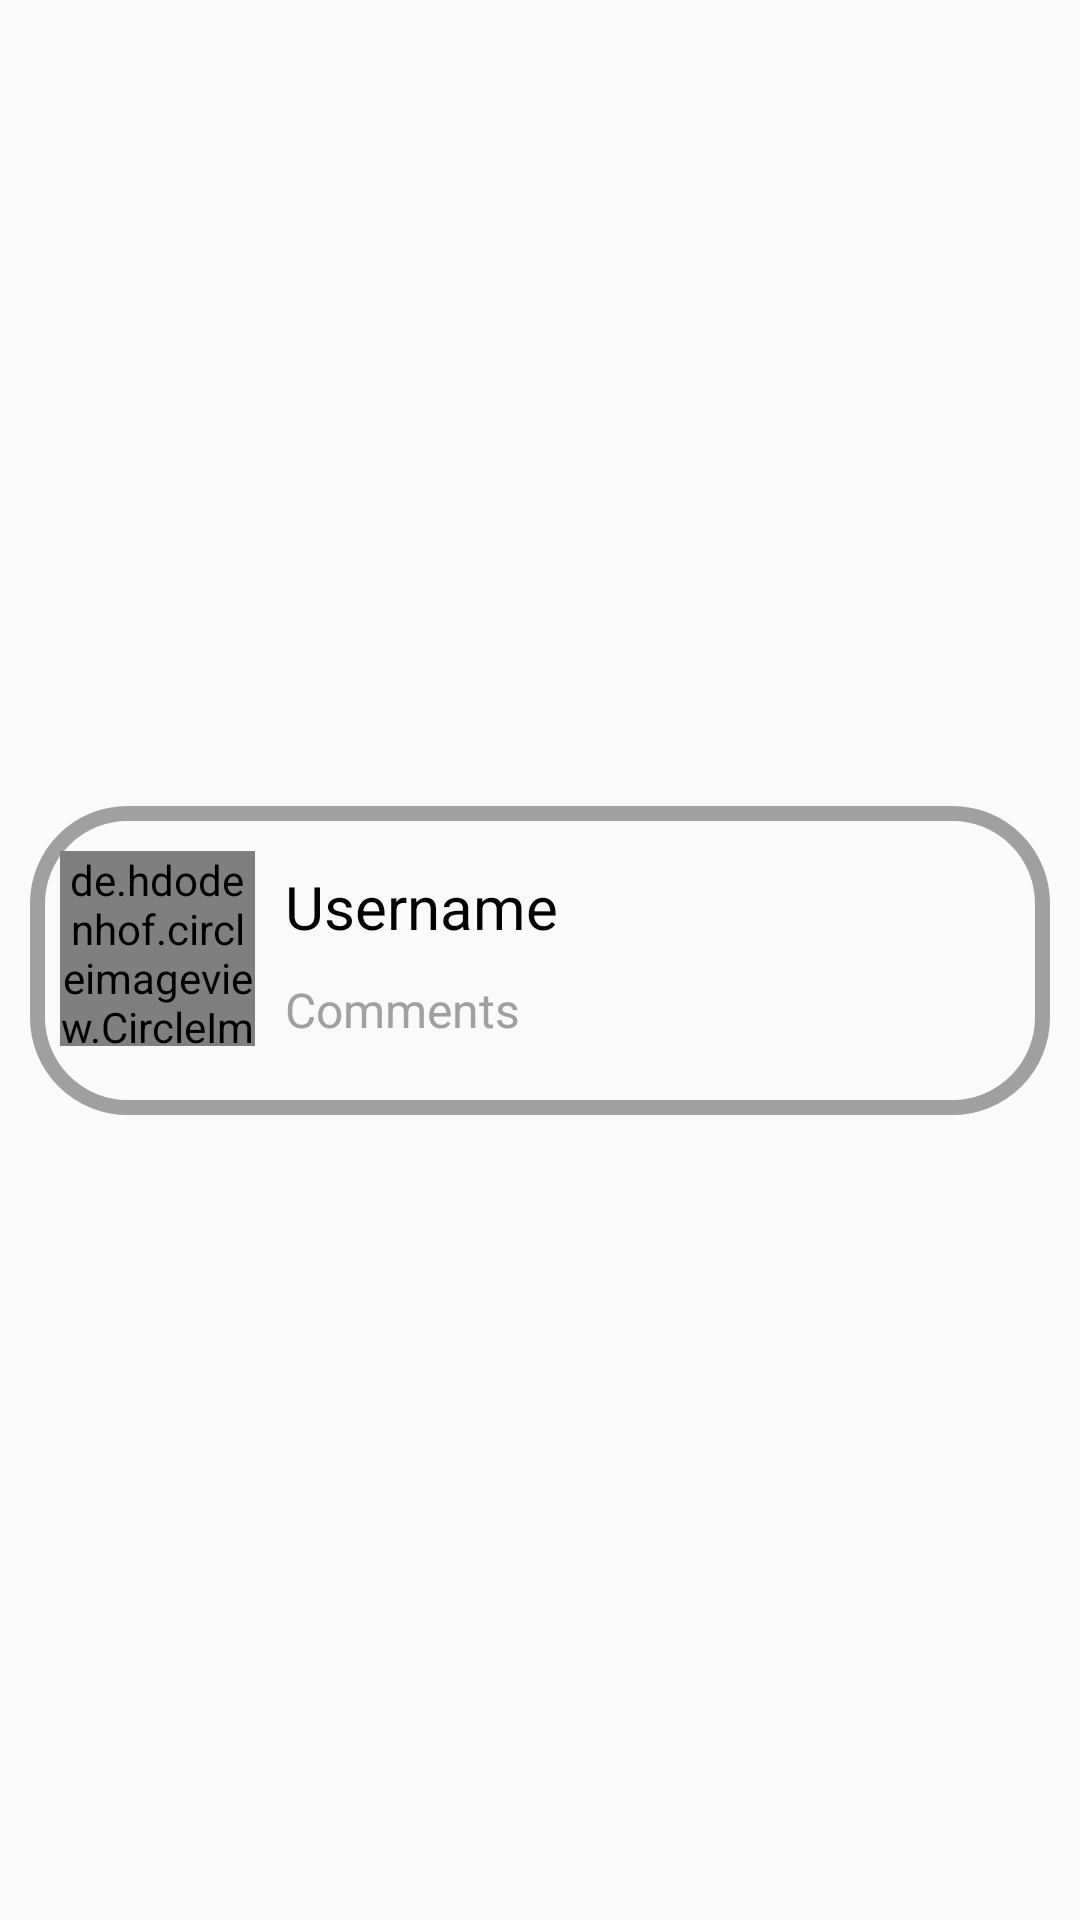

The Android layout XML behind this screen, and the referenced resources:
<!-- AndroidManifest.xml: application theme AppTheme -->
<!-- res/layout/single_view_friends.xml -->
<?xml version="1.0" encoding="utf-8"?>
<androidx.constraintlayout.widget.ConstraintLayout xmlns:android="http://schemas.android.com/apk/res/android"
    xmlns:app="http://schemas.android.com/apk/res-auto"
    xmlns:tools="http://schemas.android.com/tools"
    android:layout_width="match_parent"
    android:orientation="vertical"
    android:layout_height="wrap_content">

    <LinearLayout
        android:layout_width="match_parent"
        android:layout_height="wrap_content"
        android:gravity="center_vertical"
        android:orientation="horizontal"
        android:layout_margin="10dp"
        android:background="@drawable/fp_login"
        app:layout_constraintBottom_toBottomOf="parent"
        app:layout_constraintEnd_toEndOf="parent"
        app:layout_constraintStart_toStartOf="parent"
        app:layout_constraintTop_toTopOf="parent"
        tools:ignore="MissingConstraints">

        <RelativeLayout
            android:layout_width="match_parent"
            android:layout_height="wrap_content"
            android:gravity="center_vertical">

            <de.hdodenhof.circleimageview.CircleImageView
                android:id="@+id/find_friend_profile_image"
                android:layout_width="65dp"
                android:layout_height="65dp"
                android:layout_marginTop="15dp"
                android:layout_alignParentStart="true"
                android:layout_alignParentLeft="true"
                android:layout_marginStart="10dp"
                android:layout_marginLeft="10dp"
                android:layout_marginBottom="23dp"
                android:gravity="center_vertical"
                android:src="@drawable/profile" />

            <LinearLayout
                android:layout_width="match_parent"
                android:layout_height="wrap_content"
                android:layout_margin="10dp"
                android:layout_toEndOf="@id/find_friend_profile_image"
                android:orientation="vertical">

                <TextView
                    android:id="@+id/find_friend_username"
                    android:layout_width="match_parent"
                    android:layout_height="wrap_content"
                    android:layout_marginRight="8dp"
                    android:text="Username"
                    android:layout_marginTop="10dp"
                    android:layout_marginBottom="10dp"
                    android:textColor="#000"
                    android:textSize="20sp" />

                <TextView
                    android:id="@+id/find_friend_fullname"
                    android:layout_width="match_parent"
                    android:layout_height="wrap_content"
                    android:layout_marginRight="8dp"
                    android:text="Comments"
                    android:textColor="#a0a0a0"
                    android:textSize="16sp" />

            </LinearLayout>

        </RelativeLayout>

    </LinearLayout>

</androidx.constraintlayout.widget.ConstraintLayout>
<!-- resources referenced by this layout -->
<resources>
  <!-- drawable fp_login (drawable) -->
  <?xml version="1.0" encoding="UTF-8"?>
  <shape xmlns:android="http://schemas.android.com/apk/res/android">
  
      <corners android:radius="30dp"/>
      <stroke android:width="5dp"
          android:color="#A0A0A0"/>
  
  </shape>
  <style name="AppTheme" parent="Theme.AppCompat.Light.NoActionBar">
          
          <item name="colorPrimary">@color/colorPrimary</item>
          <item name="colorPrimaryDark">@color/colorPrimaryDark</item>
          <item name="colorAccent">@color/colorAccent</item>
      </style>
  <!-- not gathered from this repository: default colours our renderer supplied (Android Studio template values) -->
  <color name="colorPrimary">#FF6200EE</color>
  <color name="colorPrimaryDark">#FF3700B3</color>
  <color name="colorAccent">#FF03DAC5</color>
</resources>
